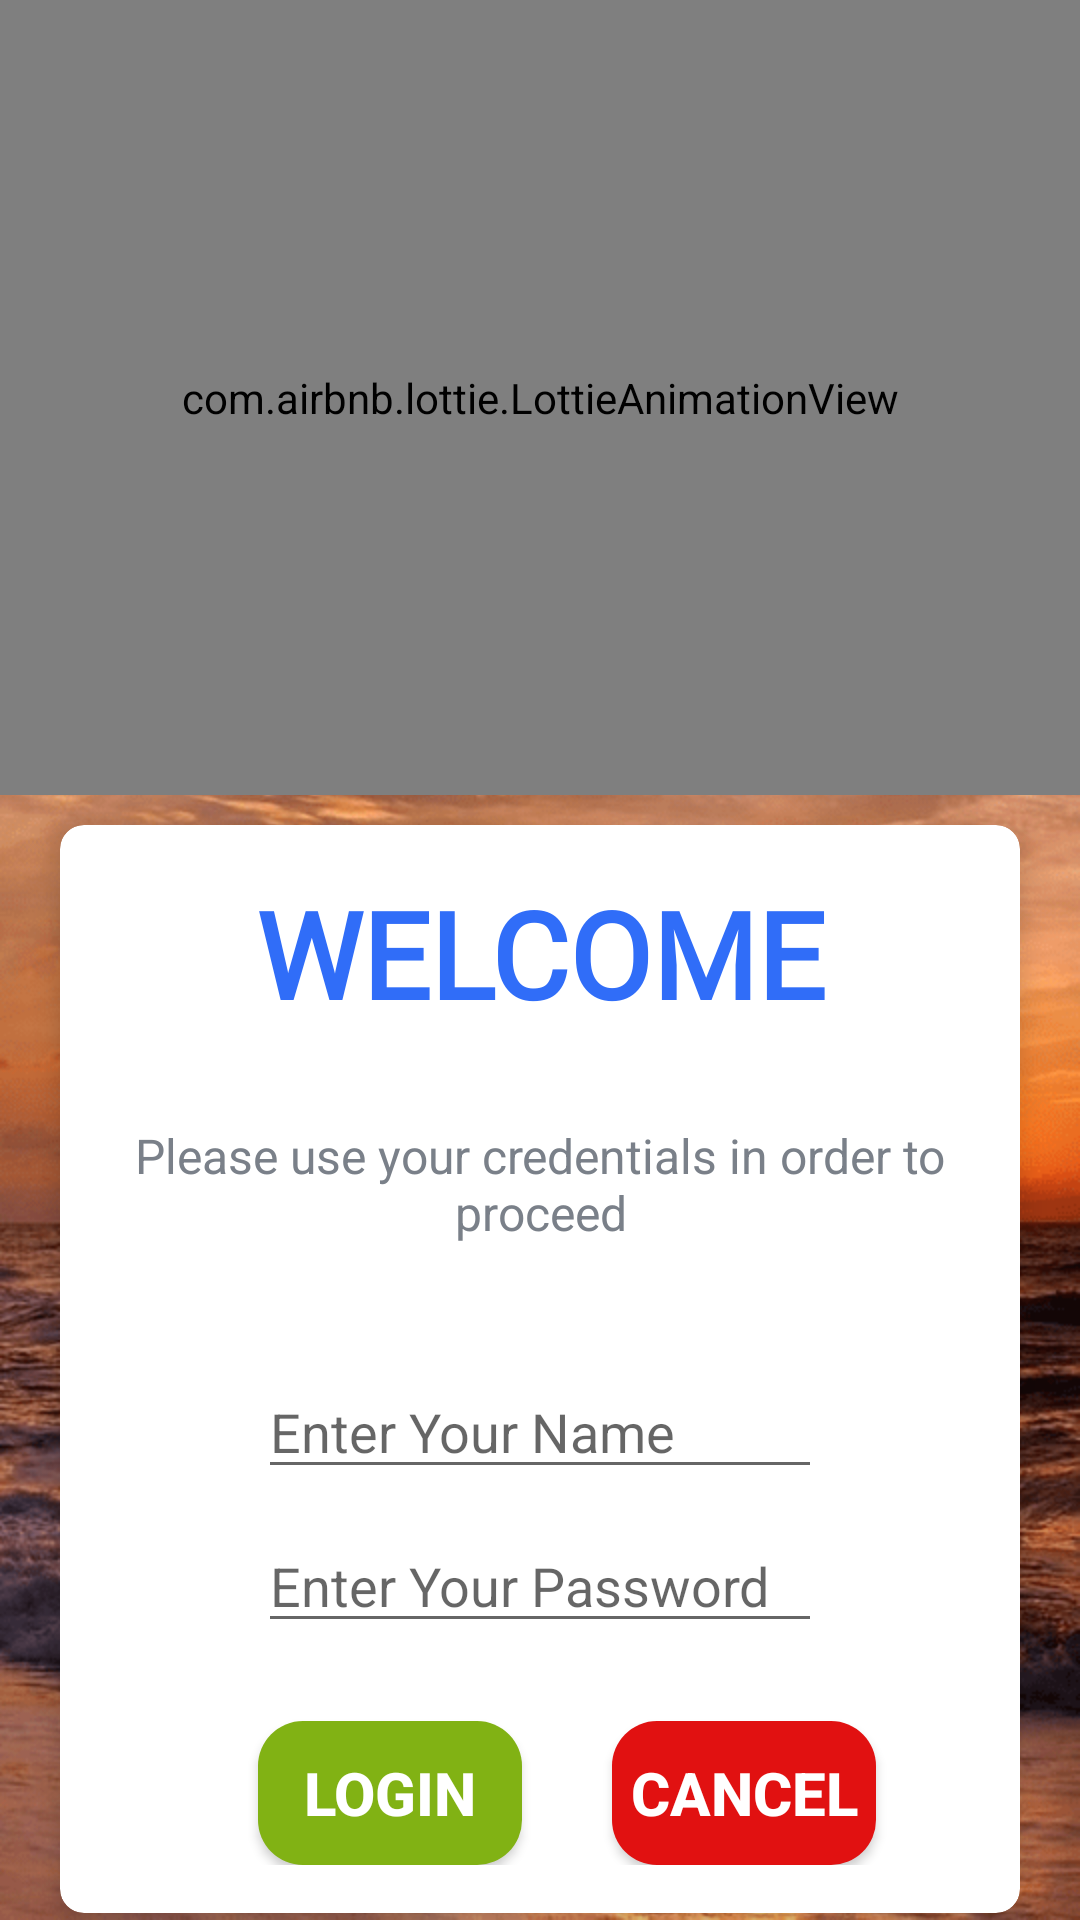

Write the Android layout XML for this screen, with the resource values it uses.
<!-- AndroidManifest.xml: activity theme NoActionBarTheme -->
<!-- res/layout/activity_login.xml -->
<?xml version="1.0" encoding="utf-8"?>
<LinearLayout xmlns:android="http://schemas.android.com/apk/res/android"
    xmlns:app="http://schemas.android.com/apk/res-auto"
    xmlns:tools="http://schemas.android.com/tools"
    android:layout_width="match_parent"
    android:layout_height="match_parent"
    android:background="#b9ebcf"
    tools:context=".LoginActivity">

    <LinearLayout
        android:layout_width="match_parent"
        android:layout_height="wrap_content"
        android:orientation="vertical"
        android:background="@drawable/ic_bg"
        app:layout_constraintBottom_toBottomOf="parent"
        app:layout_constraintEnd_toEndOf="parent"
        app:layout_constraintStart_toStartOf="parent"
        app:layout_constraintTop_toTopOf="parent">

        

























































        <com.airbnb.lottie.LottieAnimationView
            android:id="@+id/lottieimg"
            android:layout_width="match_parent"
            android:layout_height="265dp"
            android:layout_below="@id/mytext"
            app:lottie_autoPlay="true"
            app:lottie_loop="true"

            app:lottie_rawRes="@raw/login" />

        <androidx.cardview.widget.CardView
            android:layout_width="match_parent"
            android:layout_height="wrap_content"
            android:layout_marginStart="20dp"
            android:layout_marginTop="10dp"

            android:layout_marginEnd="20dp"
            android:background="@android:color/white"
            app:cardCornerRadius="8dp"
            app:cardElevation="5dp">

            <LinearLayout
                android:layout_width="match_parent"
                android:layout_height="wrap_content"
                android:orientation="vertical"

                android:padding="16dp">

                <TextView
                    android:layout_width="match_parent"
                    android:layout_height="wrap_content"
                    android:layout_marginBottom="30dp"
                    android:fontFamily="@font/bungee_inline"
                    android:gravity="center"
                    android:text="@string/welcome"
                    android:textColor="#306DF8"
                    android:textSize="40sp"
                    android:textStyle="bold" />

                <TextView
                    android:layout_width="match_parent"
                    android:layout_height="wrap_content"
                    android:layout_marginBottom="40dp"
                    android:gravity="center"
                    android:text="Please use your credentials in order to proceed"
                    android:textColor="#7A8089"
                    android:textSize="16sp" />


                <EditText
                    android:id="@+id/splash_txt_username"
                    android:layout_width="match_parent"
                    android:layout_height="wrap_content"
                    android:layout_marginLeft="50dp"
                    android:layout_marginRight="50dp"
                    android:layout_marginBottom="10dp"
                    android:layout_weight="1"
                    android:ems="10"
                    android:hint="Enter Your Name"
                    android:inputType="textPersonName"
                    android:textCursorDrawable="@android:drawable/ic_menu_edit" />

                <EditText
                    android:id="@+id/splash_txt_password"
                    android:layout_width="match_parent"
                    android:layout_height="wrap_content"
                    android:layout_marginLeft="50dp"
                    android:layout_marginRight="50dp"
                    android:layout_marginBottom="10dp"
                    android:layout_weight="1"
                    android:ems="10"
                    android:hint="Enter Your Password"
                    android:inputType="textPassword"
                    android:textCursorDrawable="@android:drawable/ic_menu_edit" />


                <LinearLayout
                    android:layout_width="match_parent"
                    android:layout_height="match_parent"
                    android:orientation="horizontal">

                    <Button
                        android:id="@+id/splash_btn_login"
                        android:layout_width="wrap_content"
                        android:layout_height="wrap_content"
                        android:layout_marginStart="50dp"
                        android:layout_marginLeft="50dp"
                        android:layout_marginTop="16dp"
                        android:layout_marginEnd="30dp"
                        android:layout_marginRight="30dp"
                        android:background="@drawable/loginroundbutton"
                        android:gravity="center"
                        android:text="@string/login"
                        android:textColor="@android:color/white"
                        android:textSize="20sp"
                        android:textStyle="bold"></Button>

                    <Button
                        android:id="@+id/splash_btn_cancel"
                        android:layout_width="wrap_content"
                        android:layout_height="wrap_content"
                        android:layout_marginTop="16dp"
                        android:background="@drawable/loginroundcancel"
                        android:text="@string/cancel"
                        android:textColor="@android:color/white"
                        android:textSize="20sp"
                        android:textStyle="bold"
                        app:backgroundTint="@color/fab_background"></Button>
                </LinearLayout>

            </LinearLayout>

        </androidx.cardview.widget.CardView>
    </LinearLayout>
</LinearLayout>
<!-- resources referenced by this layout -->
<resources>
  <color name="fab_background">#E11111</color>
  <!-- drawable ic_bg: png bitmap (drawable, 233080 bytes) -->
  <!-- drawable loginroundbutton (drawable) -->
  <?xml version="1.0" encoding="utf-8"?>
  <shape xmlns:android="http://schemas.android.com/apk/res/android" android:shape="rectangle">
      <solid android:color="@color/green" />
      <corners android:topLeftRadius="15dp"
          android:bottomRightRadius="15dp"
          android:topRightRadius="15dp"
          android:bottomLeftRadius="15dp"/>
  </shape>
  <!-- drawable loginroundcancel (drawable) -->
  <?xml version="1.0" encoding="utf-8"?>
  <shape xmlns:android="http://schemas.android.com/apk/res/android" android:shape="rectangle">
      <solid android:color="@color/fab_background" />
      <corners android:topLeftRadius="15dp"
          android:bottomRightRadius="15dp"
          android:topRightRadius="15dp"
          android:bottomLeftRadius="15dp"/>
  </shape>
  <string name="cancel">CANCEL</string>
  <string name="login">LOGIN</string>
  <string name="login_cancel">Cancel</string>
  <string name="login_login">Login.....</string>
  <string name="login_signin">Sign In</string>
  <string name="welcome">WELCOME</string>
  <style name="NoActionBarTheme" parent="Theme.AppCompat.Light.NoActionBar">
          
          <item name="colorPrimary">@color/colorPrimary</item>
          <item name="colorPrimaryDark">@color/colorPrimaryDark</item>
          <item name="colorAccent">@color/colorAccent</item>
  
      </style>
  <color name="green">#81b214</color>
  <color name="colorPrimary">#3700B3</color>
  <color name="colorPrimaryDark">#3700B3</color>
  <color name="colorAccent">#03DAC5</color>
</resources>
